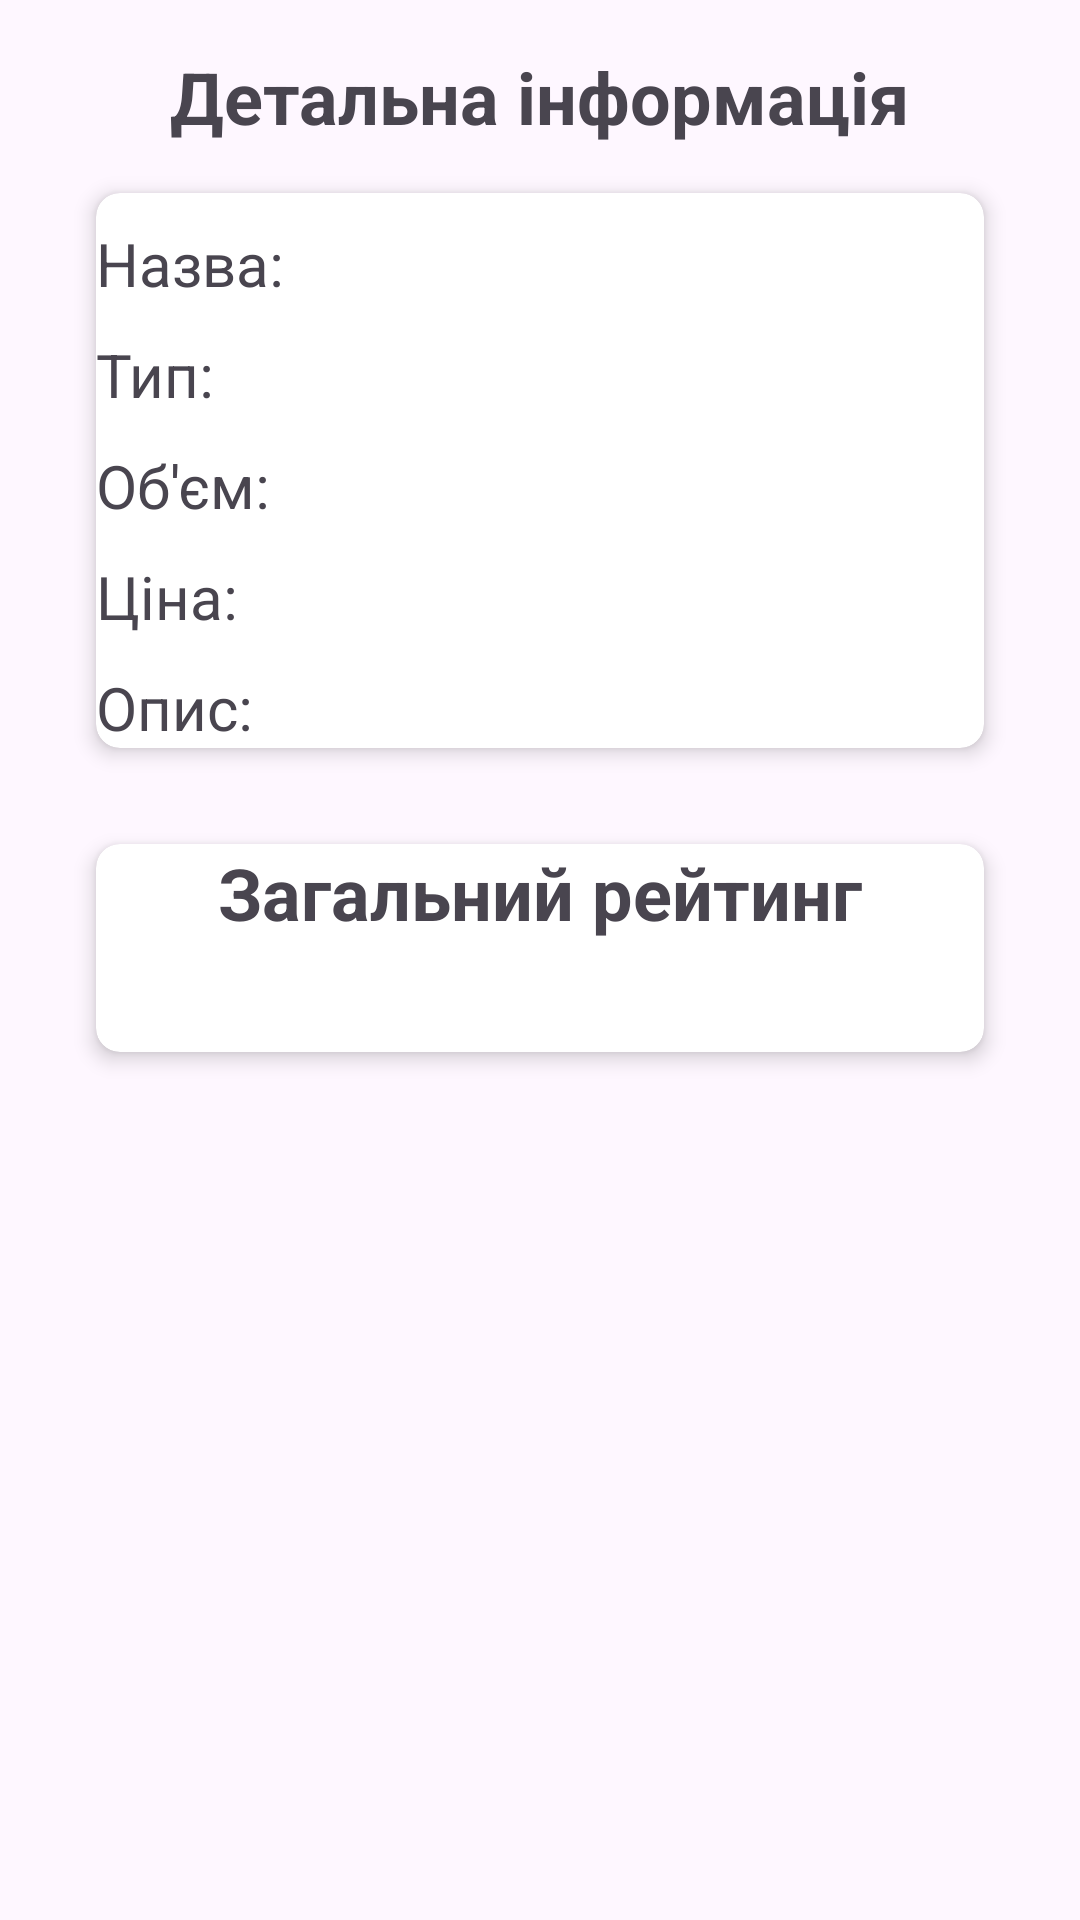

This screen was rendered from an Android layout file. Write that file and the resources it references.
<!-- AndroidManifest.xml: application theme Theme.BeanBlissMobile -->
<!-- res/layout/activity_coffee_detail.xml -->
<?xml version="1.0" encoding="utf-8"?>

<RelativeLayout xmlns:android="http://schemas.android.com/apk/res/android"
    android:layout_width="match_parent"
    android:layout_height="match_parent"
    xmlns:app="http://schemas.android.com/apk/res-auto"
    android:padding="16dp">

    <TextView
        android:id="@+id/detailTitleTextView"
        android:layout_width="wrap_content"
        android:layout_height="wrap_content"
        android:text="Детальна інформація"
        android:textSize="24sp"
        android:textStyle="bold"
        android:layout_centerHorizontal="true"/>

    <androidx.cardview.widget.CardView
        android:id="@+id/coffeeDetailCardView"
        android:layout_width="match_parent"
        android:layout_height="wrap_content"
        android:layout_below="@id/detailTitleTextView"
        android:layout_marginTop="16dp"
        android:layout_margin="16dp"
        android:padding="16dp"
        app:cardElevation="4dp"
        app:cardCornerRadius="8dp">

        <LinearLayout
            android:layout_width="match_parent"
            android:layout_height="wrap_content"
            android:orientation="vertical">

            <TextView
                android:id="@+id/coffeeNameTextView"
                android:layout_width="wrap_content"
                android:layout_height="wrap_content"
                android:text="Назва: "
                android:textSize="20sp"
                android:layout_marginTop="10dp"/>

            <TextView
                android:id="@+id/coffeeTypeTextView"
                android:layout_width="wrap_content"
                android:layout_height="wrap_content"
                android:text="Тип: "
                android:textSize="20sp"
                android:layout_marginTop="10dp"/>

            <TextView
                android:id="@+id/coffeeBulkTextView"
                android:layout_width="wrap_content"
                android:layout_height="wrap_content"
                android:text="Об'єм: "
                android:textSize="20sp"
                android:layout_marginTop="10dp"/>

            <TextView
                android:id="@+id/coffeePriceTextView"
                android:layout_width="wrap_content"
                android:layout_height="wrap_content"
                android:text="Ціна: "
                android:textSize="20sp"
                android:layout_marginTop="10dp"/>

            <TextView
                android:id="@+id/coffeeDescriptionTextView"
                android:layout_width="wrap_content"
                android:layout_height="wrap_content"
                android:text="Опис: "
                android:textSize="20sp"
                android:layout_marginTop="10dp"/>
        </LinearLayout>

    </androidx.cardview.widget.CardView>

    <androidx.cardview.widget.CardView
        android:id="@+id/coffeeReviewCardView"
        android:layout_width="match_parent"
        android:layout_height="wrap_content"
        android:layout_below="@id/coffeeDetailCardView"
        android:layout_marginTop="16dp"
        android:layout_margin="16dp"
        android:padding="16dp"
        app:cardElevation="4dp"
        app:cardCornerRadius="8dp">

        <LinearLayout
            android:layout_width="match_parent"
            android:layout_height="wrap_content"
            android:orientation="vertical"
            android:gravity="center">

            <TextView
                android:id="@+id/reviewTitleTextView"
                android:layout_width="wrap_content"
                android:layout_height="wrap_content"
                android:text="Загальний рейтинг"
                android:textSize="24sp"
                android:textStyle="bold"
                android:gravity="center"/>

            <TextView
                android:id="@+id/coffeeRatingTextView"
                android:layout_width="wrap_content"
                android:layout_height="wrap_content"
                android:text=" "
                android:textSize="20sp"
                android:layout_marginTop="10dp"
                android:gravity="center"/>

        </LinearLayout>

    </androidx.cardview.widget.CardView>

</RelativeLayout>
<!-- resources referenced by this layout -->
<resources>
  <style name="Theme.BeanBlissMobile" parent="Base.Theme.BeanBlissMobile" />
  <style name="Base.Theme.BeanBlissMobile" parent="Theme.Material3.DayNight.NoActionBar">
          
          
      </style>
</resources>
